The GitHub repository khangpd15/BACK_END_AI_LACMAT contains a labelled image folder "eye-classification" with 5 categories: esotropia, exotropia, hypertropia, hypotropia, normal. Examples follow, each with its label.

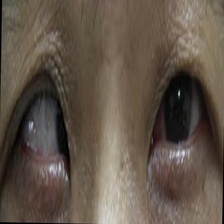
Label: esotropia

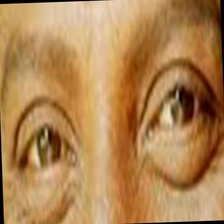
Label: normal

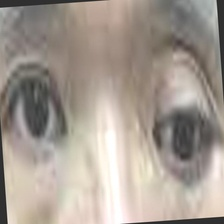
Label: hypotropia

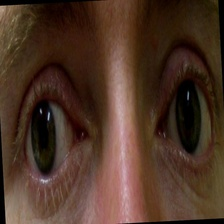
Label: exotropia

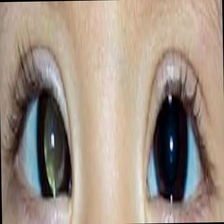
Label: esotropia

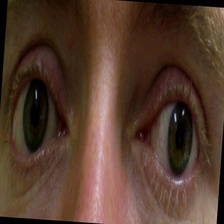
Label: exotropia
